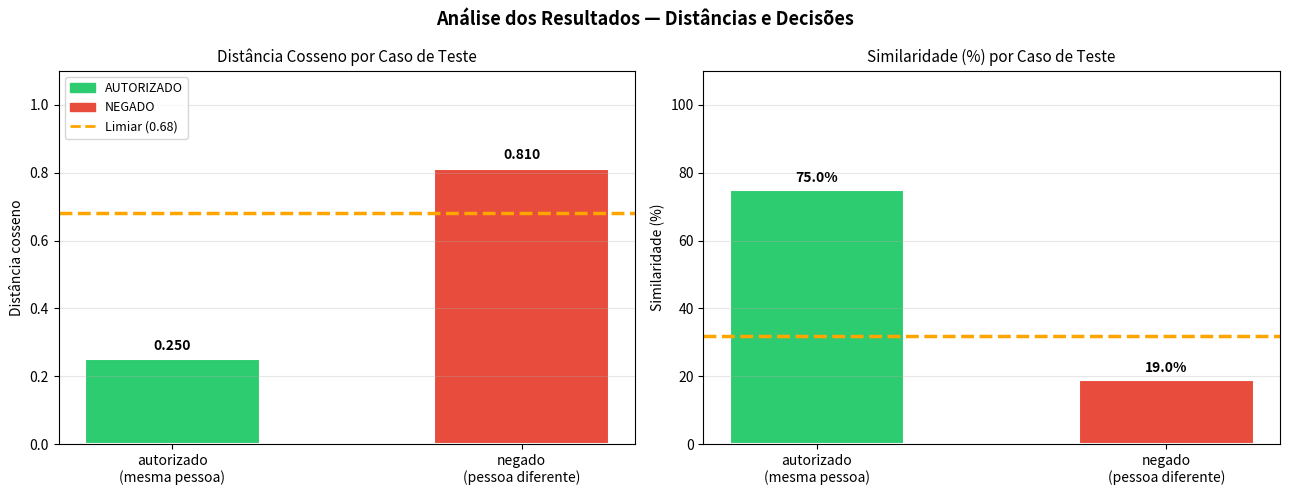

Write the Python code that produced this figure. (Note: this script raises an exception after producing the figure.)
# =============================================================================
# 04_analise_etica.py
# Desafio 01 — Reconhecimento Facial para Controle de Acesso
# =============================================================================
# Analisa os resultados obtidos, discute limitações técnicas observadas
# e apresenta reflexão ética sobre o uso de reconhecimento facial.
# =============================================================================

import os
import numpy as np
import matplotlib.pyplot as plt
import matplotlib.patches as mpatches


def analisar_resultados(resultados: list):
    print("=" * 60)
    print("ETAPA 4 — Análise dos Resultados")
    print("=" * 60)

    print("""
RESUMO DOS CASOS TESTADOS:
""")
    acertos = 0
    for res in resultados:
        esperado   = "AUTORIZADO" if "autorizado" in res["label_teste"].upper() else "NEGADO"
        obtido     = "AUTORIZADO" if res["autorizado"] else "NEGADO"
        correto    = esperado == obtido
        if correto:
            acertos += 1
        marca = "OK" if correto else "ERRO"
        print(f"  [{marca}] {res['label_teste']}")
        print(f"       Esperado : {esperado}")
        print(f"       Obtido   : {obtido}")
        print(f"       Distância: {res['melhor_distancia']:.4f} | "
              f"Similaridade: {res['similaridade_pct']:.1f}%")
        print()

    acuracia = acertos / len(resultados) * 100
    print(f"  Acurácia nos casos testados: {acertos}/{len(resultados)} = {acuracia:.0f}%")

    print("""
O QUE FUNCIONOU BEM:
    → O DeepFace com ArcFace e RetinaFace identificou corretamente
      a correspondência entre fotos da mesma pessoa (mesma identidade,
      fotos diferentes do dataset LFW).
    → A distância cosseno se mostrou adequada para separar os casos:
      valor baixo para correspondência e alto para não-correspondência.
    → O pipeline completo (detecção → embedding → comparação → decisão)
      executou sem erros, demonstrando a viabilidade técnica da abordagem.

LIMITAÇÕES OBSERVADAS:
    → O dataset LFW contém imagens com variações de iluminação, ângulo
      e expressão. Isso pode aproximar as distâncias entre pessoas
      diferentes em condições similares.
    → Sem GPU, o processamento é mais lento — cada comparação pode
      levar alguns segundos, o que limitaria o uso em tempo real.
    → O limiar padrão (0.68 para ArcFace/cosseno) pode precisar de
      ajuste fino dependendo do nível de segurança exigido.
    → O sistema não possui detector de vivacidade (liveness detection),
      sendo vulnerável a ataques com fotos impressas.

POSSÍVEIS MELHORIAS:
    → Pré-calcular e armazenar os embeddings da base de referência
      para acelerar as comparações em produção.
    → Adicionar múltiplas fotos por pessoa na base de referência
      para aumentar a robustez da decisão.
    → Implementar liveness detection para evitar spoofing.
    → Calibrar o limiar de decisão com base em testes controlados
      com a população real de usuários.
    → Adicionar autenticação multifator (face + PIN) para áreas
      de alto risco.
    """)

    print("=" * 60)
    print("  Seção de análise concluída.\n")


def gerar_grafico_analise(resultados: list):
    """
    Gera gráfico comparativo das distâncias cosseno dos casos testados.
    """
    fig, eixos = plt.subplots(1, 2, figsize=(13, 5))
    fig.suptitle("Análise dos Resultados — Distâncias e Decisões",
                 fontsize=13, fontweight="bold")

    # --- Gráfico 1: Distâncias por caso ---
    ax1 = eixos[0]
    labels    = [r["label_teste"].replace("Teste ", "").replace(" (", "\n(")
                 for r in resultados]
    distancias = [r["melhor_distancia"] for r in resultados]
    cores      = ["#2ecc71" if r["autorizado"] else "#e74c3c" for r in resultados]

    bars = ax1.bar(labels, distancias, color=cores, edgecolor="white",
                   linewidth=1.5, width=0.5)
    ax1.axhline(y=0.68, color="orange", linewidth=2.5, linestyle="--",
                label="Limiar de decisão (0.68)")
    ax1.set_title("Distância Cosseno por Caso de Teste", fontsize=11)
    ax1.set_ylabel("Distância cosseno")
    ax1.set_ylim(0, 1.1)
    ax1.legend(fontsize=9)
    ax1.grid(True, axis="y", alpha=0.3)

    for bar, dist in zip(bars, distancias):
        ax1.text(bar.get_x() + bar.get_width() / 2,
                 dist + 0.02, f"{dist:.3f}",
                 ha="center", va="bottom", fontsize=10, fontweight="bold")

    patch_auth = mpatches.Patch(color="#2ecc71", label="AUTORIZADO")
    patch_deny = mpatches.Patch(color="#e74c3c", label="NEGADO")
    ax1.legend(handles=[patch_auth, patch_deny,
               plt.Line2D([0], [0], color="orange", linewidth=2,
                          linestyle="--", label="Limiar (0.68)")],
               fontsize=9, loc="upper left")

    # --- Gráfico 2: Similaridade percentual ---
    ax2 = eixos[1]
    sims = [r["similaridade_pct"] for r in resultados]
    bars2 = ax2.bar(labels, sims, color=cores, edgecolor="white",
                    linewidth=1.5, width=0.5)
    ax2.axhline(y=32, color="orange", linewidth=2.5, linestyle="--",
                label="Limiar equiv. (32%)")
    ax2.set_title("Similaridade (%) por Caso de Teste", fontsize=11)
    ax2.set_ylabel("Similaridade (%)")
    ax2.set_ylim(0, 110)
    ax2.grid(True, axis="y", alpha=0.3)

    for bar, sim in zip(bars2, sims):
        ax2.text(bar.get_x() + bar.get_width() / 2,
                 sim + 1.5, f"{sim:.1f}%",
                 ha="center", va="bottom", fontsize=10, fontweight="bold")

    plt.tight_layout()
    caminho_saida = os.path.join("resultados", "04_analise_resultados.png")
    plt.savefig(caminho_saida, dpi=150, bbox_inches="tight")
    print(f"  Gráfico de análise salvo em: {caminho_saida}")
    plt.show()


def reflexao_etica():
    print("=" * 60)
    print("ETAPA 5 — Reflexão Ética")
    print("=" * 60)

    print("""
O reconhecimento facial é uma tecnologia poderosa, mas seu uso envolve
responsabilidades técnicas, legais e humanas que não podem ser ignoradas.

1. PRIVACIDADE E CONSENTIMENTO
   → Dados faciais são dados biométricos — a categoria mais sensível
     de dados pessoais segundo a LGPD (Lei 13.709/2018, Art. 11).
   → Nenhum sistema de reconhecimento facial deve ser implantado sem
     consentimento explícito, informado e documentado de cada pessoa.
   → Os funcionários têm o direito de saber que estão sendo identificados,
     para qual finalidade e por quanto tempo os dados serão guardados.

2. RISCO DE ERRO E SUAS CONSEQUÊNCIAS
   → Falsos negativos bloqueiam pessoas autorizadas — geram transtorno
     e podem impedir acesso a áreas críticas em emergências.
   → Falsos positivos liberam acesso a pessoas não autorizadas — risco
     direto à segurança física e à propriedade da empresa.
   → Nenhum sistema de IA deve ser o único mecanismo de decisão em
     contextos de segurança. Revisão humana é essencial.

3. VIÉS ALGORÍTMICO
   → Modelos treinados com datasets não representativos podem ter
     desempenho inferior para certos grupos étnicos, gêneros ou
     faixas etárias — gerando discriminação involuntária.
   → O ArcFace foi treinado no MS-Celeb-1M, dataset com predominância
     de pessoas de determinadas origens. Isso deve ser considerado
     ao avaliar o sistema em populações diversas.

4. SEGURANÇA DOS DADOS
   → Imagens faciais armazenadas são alvos de ataques cibernéticos.
   → Se vazadas, não podem ser "trocadas" como uma senha — o rosto
     é permanente.
   → Recomendação: armazenar apenas os embeddings (vetores numéricos),
     não as imagens originais, e com criptografia.

5. RESPONSABILIDADE PROFISSIONAL
   → O profissional que desenvolve e implanta o sistema compartilha
     a responsabilidade pelo seu uso e pelos danos causados por erros.
   → É dever técnico documentar as limitações, comunicar os riscos
     e recomendar salvaguardas adequadas ao nível de risco da aplicação.
   → Este projeto é um exercício educacional e não deve ser tratado
     como sistema pronto para implantação real sem avaliação adicional.

CONCLUSÃO ÉTICA:
   A tecnologia de reconhecimento facial tem potencial real para
   melhorar a segurança e a eficiência em ambientes corporativos.
   Porém, seu uso responsável exige: consentimento, transparência,
   avaliação contínua de vieses, proteção de dados e supervisão humana.
   Ignorar esses aspectos transforma uma ferramenta útil em um risco
   para as pessoas que ela deveria proteger.
    """)

    print("=" * 60)
    print("  Reflexão ética concluída.\n")


if __name__ == "__main__":
    # Teste com dados simulados
    resultados_mock = [
        {
            "label_teste"      : "Teste autorizado (mesma pessoa)",
            "melhor_distancia" : 0.25,
            "similaridade_pct" : 75.0,
            "autorizado"       : True,
        },
        {
            "label_teste"      : "Teste negado (pessoa diferente)",
            "melhor_distancia" : 0.81,
            "similaridade_pct" : 19.0,
            "autorizado"       : False,
        },
    ]
    analisar_resultados(resultados_mock)
    gerar_grafico_analise(resultados_mock)
    reflexao_etica()
